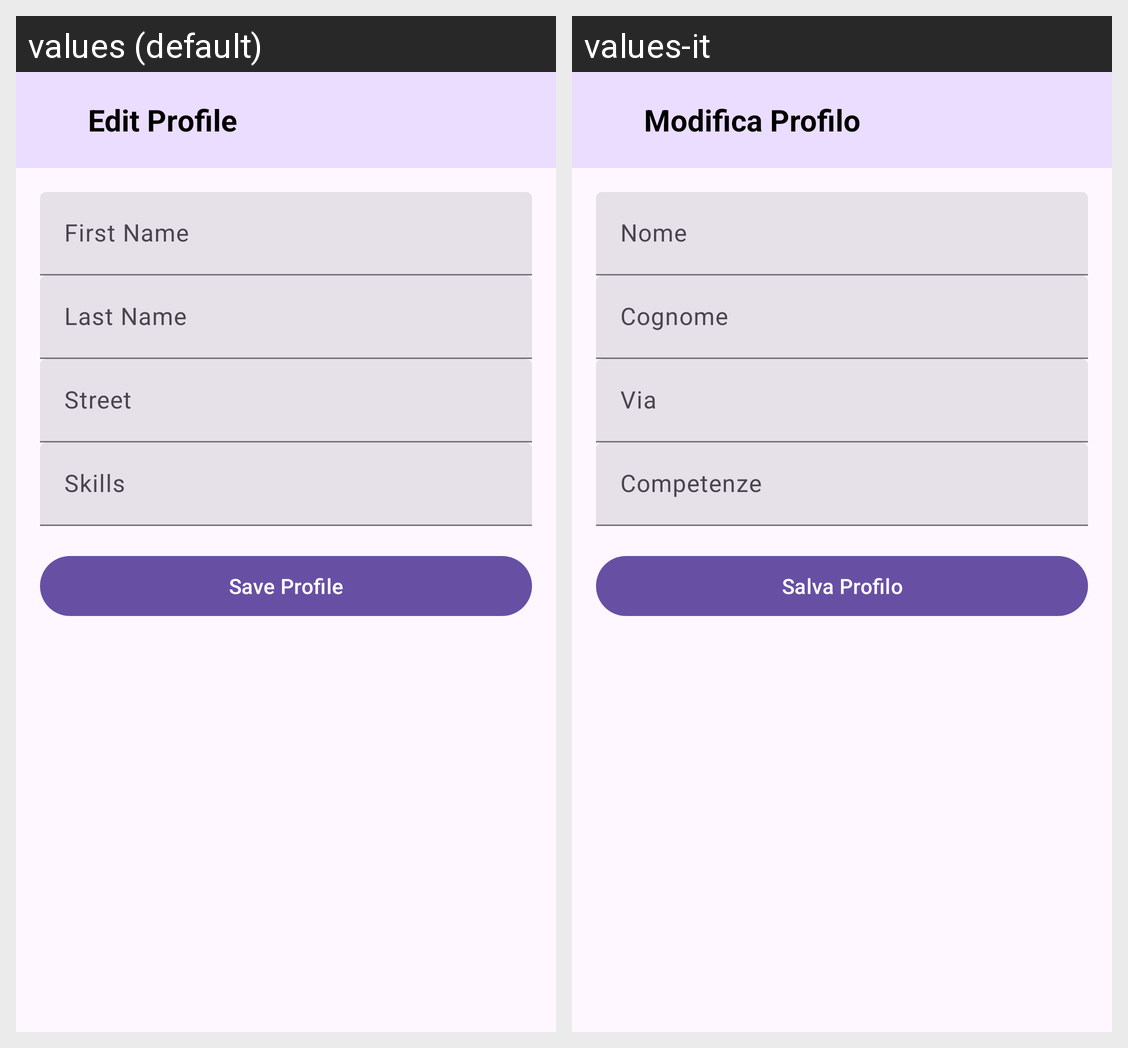

This grid shows one Android layout under two languages. Give, for every string resource on the screen, its name, the default text and each shown locale's text.
Android screen res/layout/fragment_edit_profile.xml rendered under 2 locales, left to right: values (default), values-it. Device: Nexus 5 (rendered at 1080×1920; each locale shown at half size, 540×960, under a caption strip naming it); theme Theme.TaskManagement.
Strings drawn on this screen, with the default value and each locale's value (text and hints the layout hard-codes, and strings that could not be matched under every locale, appear in the picture but are not listed):

edit_profile
  values: Edit Profile
  values-it: Modifica Profilo

first_name
  values: First Name
  values-it: Nome

last_name
  values: Last Name
  values-it: Cognome

street
  values: Street
  values-it: Via

skills
  values: Skills
  values-it: Competenze

save_profile
  values: Save Profile
  values-it: Salva Profilo
